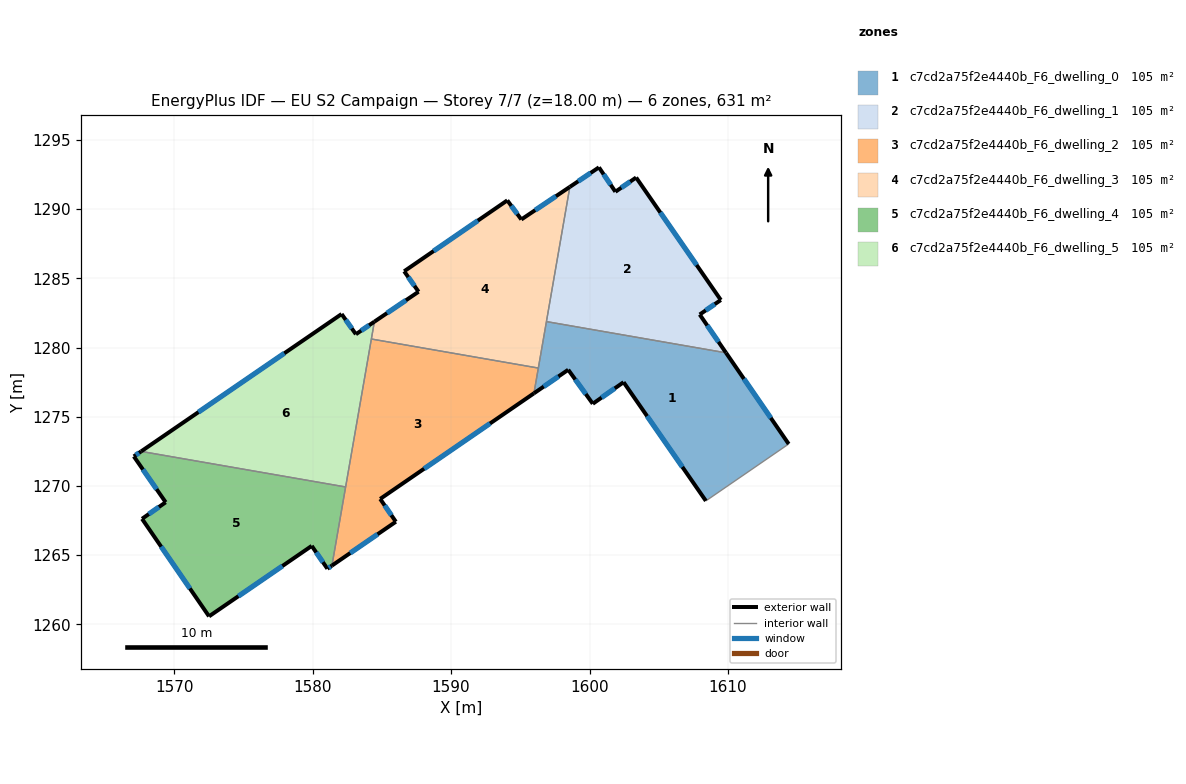
=== STOREY PLAN SPEC (per zone: floor XY polygon, exterior-wall plan segments, windows/doors) ===
zone 1: c7cd2a75f2e4440b_F6_dwelling_0  (105.2 m²)
  floor: (1609.86, 1279.62) (1614.39, 1273.03) (1608.41, 1268.92) (1602.46, 1277.49) (1600.24, 1275.94) (1598.46, 1278.39) (1595.98, 1276.69) (1596.89, 1281.87)
  exterior wall: (1600.24, 1275.94) – (1602.46, 1277.49)  [2.7 m]
    window: (1600.87, 1276.38) – (1601.82, 1277.05)  [1.5 m²]
  exterior wall: (1598.46, 1278.39) – (1600.24, 1275.94)  [3.0 m]
    window: (1598.97, 1277.69) – (1599.73, 1276.64)  [1.7 m²]
  exterior wall: (1595.98, 1276.69) – (1598.46, 1278.39)  [3.0 m]
    window: (1596.69, 1277.18) – (1597.75, 1277.91)  [1.7 m²]
  exterior wall: (1614.39, 1273.03) – (1609.86, 1279.62)  [8.0 m]
    window: (1613.10, 1274.91) – (1611.16, 1277.73)  [4.4 m²]
  exterior wall: (1602.46, 1277.49) – (1608.41, 1268.92)  [10.4 m]
    window: (1604.16, 1275.04) – (1606.71, 1271.37)  [5.7 m²]
  interior walls: 4
zone 2: c7cd2a75f2e4440b_F6_dwelling_1  (105.2 m²)
  floor: (1603.37, 1292.28) (1609.49, 1283.43) (1607.96, 1282.38) (1609.86, 1279.62) (1596.89, 1281.87) (1598.58, 1291.60) (1600.68, 1293.01) (1601.87, 1291.25)
  exterior wall: (1607.96, 1282.38) – (1609.49, 1283.43)  [1.9 m]
    window: (1608.40, 1282.68) – (1609.05, 1283.13)  [1.0 m²]
  exterior wall: (1609.86, 1279.62) – (1607.96, 1282.38)  [3.4 m]
    window: (1609.32, 1280.41) – (1608.50, 1281.59)  [1.9 m²]
  exterior wall: (1600.68, 1293.01) – (1598.58, 1291.60)  [2.5 m]
    window: (1600.08, 1292.61) – (1599.18, 1292.01)  [1.4 m²]
  exterior wall: (1601.87, 1291.25) – (1600.68, 1293.01)  [2.1 m]
    window: (1601.53, 1291.76) – (1601.02, 1292.51)  [1.2 m²]
  exterior wall: (1603.37, 1292.28) – (1601.87, 1291.25)  [1.8 m]
    window: (1602.94, 1291.99) – (1602.30, 1291.55)  [1.0 m²]
  exterior wall: (1609.49, 1283.43) – (1603.37, 1292.28)  [10.8 m]
    window: (1607.74, 1285.96) – (1605.11, 1289.75)  [5.9 m²]
  interior walls: 2
zone 3: c7cd2a75f2e4440b_F6_dwelling_2  (105.2 m²)
  floor: (1596.30, 1278.51) (1595.98, 1276.69) (1584.88, 1269.06) (1586.01, 1267.41) (1581.39, 1264.24) (1584.24, 1280.61)
  exterior wall: (1581.39, 1264.24) – (1586.01, 1267.41)  [5.6 m]
    window: (1582.71, 1265.15) – (1584.69, 1266.51)  [3.1 m²]
  exterior wall: (1584.88, 1269.06) – (1595.98, 1276.69)  [13.5 m]
    window: (1588.05, 1271.24) – (1592.81, 1274.51)  [7.4 m²]
  exterior wall: (1586.01, 1267.41) – (1584.88, 1269.06)  [2.0 m]
    window: (1585.68, 1267.88) – (1585.20, 1268.59)  [1.1 m²]
  interior walls: 4
zone 4: c7cd2a75f2e4440b_F6_dwelling_3  (105.2 m²)
  floor: (1598.58, 1291.60) (1596.30, 1278.51) (1584.24, 1280.61) (1584.46, 1281.87) (1587.65, 1284.03) (1586.61, 1285.51) (1594.06, 1290.63) (1595.07, 1289.25)
  exterior wall: (1587.65, 1284.03) – (1584.46, 1281.87)  [3.9 m]
    window: (1586.74, 1283.41) – (1585.37, 1282.48)  [2.1 m²]
  exterior wall: (1586.61, 1285.51) – (1587.65, 1284.03)  [1.8 m]
    window: (1586.91, 1285.08) – (1587.35, 1284.45)  [1.0 m²]
  exterior wall: (1594.06, 1290.63) – (1586.61, 1285.51)  [9.0 m]
    window: (1591.93, 1289.17) – (1588.74, 1286.97)  [5.0 m²]
  exterior wall: (1595.07, 1289.25) – (1594.06, 1290.63)  [1.7 m]
    window: (1594.78, 1289.64) – (1594.35, 1290.24)  [0.9 m²]
  exterior wall: (1598.58, 1291.60) – (1595.07, 1289.25)  [4.2 m]
    window: (1597.58, 1290.93) – (1596.07, 1289.92)  [2.3 m²]
  interior walls: 4
zone 5: c7cd2a75f2e4440b_F6_dwelling_4  (105.2 m²)
  floor: (1582.38, 1269.92) (1581.39, 1264.24) (1581.06, 1264.02) (1579.93, 1265.67) (1572.51, 1260.58) (1567.67, 1267.62) (1569.38, 1268.82) (1567.08, 1272.13) (1567.60, 1272.49)
  exterior wall: (1572.51, 1260.58) – (1579.93, 1265.67)  [9.0 m]
    window: (1574.63, 1262.03) – (1577.81, 1264.21)  [5.0 m²]
  exterior wall: (1567.67, 1267.62) – (1572.51, 1260.58)  [8.5 m]
    window: (1569.05, 1265.61) – (1571.13, 1262.59)  [4.7 m²]
  exterior wall: (1569.38, 1268.82) – (1567.67, 1267.62)  [2.1 m]
    window: (1568.89, 1268.48) – (1568.16, 1267.96)  [1.1 m²]
  exterior wall: (1567.08, 1272.13) – (1569.38, 1268.82)  [4.0 m]
    window: (1567.73, 1271.19) – (1568.72, 1269.77)  [2.2 m²]
  exterior wall: (1567.60, 1272.49) – (1567.08, 1272.13)  [0.6 m]
    window: (1567.45, 1272.39) – (1567.23, 1272.24)  [0.4 m²]
  exterior wall: (1581.06, 1264.02) – (1581.39, 1264.24)  [0.4 m]
    window: (1581.15, 1264.08) – (1581.30, 1264.18)  [0.2 m²]
  exterior wall: (1579.93, 1265.67) – (1581.06, 1264.02)  [2.0 m]
    window: (1580.25, 1265.20) – (1580.74, 1264.49)  [1.1 m²]
  interior walls: 2
zone 6: c7cd2a75f2e4440b_F6_dwelling_5  (105.2 m²)
  floor: (1584.46, 1281.87) (1582.38, 1269.92) (1567.60, 1272.49) (1582.09, 1282.42) (1583.12, 1280.96)
  exterior wall: (1582.09, 1282.42) – (1567.60, 1272.49)  [17.6 m]
    window: (1577.95, 1279.58) – (1571.74, 1275.33)  [9.7 m²]
  exterior wall: (1583.12, 1280.96) – (1582.09, 1282.42)  [1.8 m]
    window: (1582.83, 1281.38) – (1582.38, 1282.00)  [1.0 m²]
  exterior wall: (1584.46, 1281.87) – (1583.12, 1280.96)  [1.6 m]
    window: (1584.07, 1281.61) – (1583.50, 1281.22)  [0.9 m²]
  interior walls: 3

=== DERIVED (storey summary) ===
Building: EU S2 Campaign
Storey: 7 of 7  (floor level z = 18.00 m)
Storey gross floor area: 631.2 m²
Zones on this storey: 6
  - c7cd2a75f2e4440b_F6_dwelling_0: floor 105.2 m²; exterior wall 27.2 m (81.5 m²); 5 window(s) 15.0 m²; WWR 18.4%
  - c7cd2a75f2e4440b_F6_dwelling_1: floor 105.2 m²; exterior wall 22.4 m (67.3 m²); 6 window(s) 12.4 m²; WWR 18.4%
  - c7cd2a75f2e4440b_F6_dwelling_2: floor 105.2 m²; exterior wall 21.1 m (63.2 m²); 3 window(s) 11.6 m²; WWR 18.4%
  - c7cd2a75f2e4440b_F6_dwelling_3: floor 105.2 m²; exterior wall 20.6 m (61.9 m²); 5 window(s) 11.4 m²; WWR 18.4%
  - c7cd2a75f2e4440b_F6_dwelling_4: floor 105.2 m²; exterior wall 26.7 m (80.1 m²); 7 window(s) 14.7 m²; WWR 18.4%
  - c7cd2a75f2e4440b_F6_dwelling_5: floor 105.2 m²; exterior wall 21.0 m (62.9 m²); 3 window(s) 11.5 m²; WWR 18.4%
Zone adjacency (shared interzone walls):
  - c7cd2a75f2e4440b_F6_dwelling_0 ↔ c7cd2a75f2e4440b_F6_dwelling_1
  - c7cd2a75f2e4440b_F6_dwelling_0 ↔ c7cd2a75f2e4440b_F6_dwelling_2
  - c7cd2a75f2e4440b_F6_dwelling_0 ↔ c7cd2a75f2e4440b_F6_dwelling_3
  - c7cd2a75f2e4440b_F6_dwelling_1 ↔ c7cd2a75f2e4440b_F6_dwelling_3
  - c7cd2a75f2e4440b_F6_dwelling_2 ↔ c7cd2a75f2e4440b_F6_dwelling_3
  - c7cd2a75f2e4440b_F6_dwelling_2 ↔ c7cd2a75f2e4440b_F6_dwelling_4
  - c7cd2a75f2e4440b_F6_dwelling_2 ↔ c7cd2a75f2e4440b_F6_dwelling_5
  - c7cd2a75f2e4440b_F6_dwelling_3 ↔ c7cd2a75f2e4440b_F6_dwelling_5
  - c7cd2a75f2e4440b_F6_dwelling_4 ↔ c7cd2a75f2e4440b_F6_dwelling_5